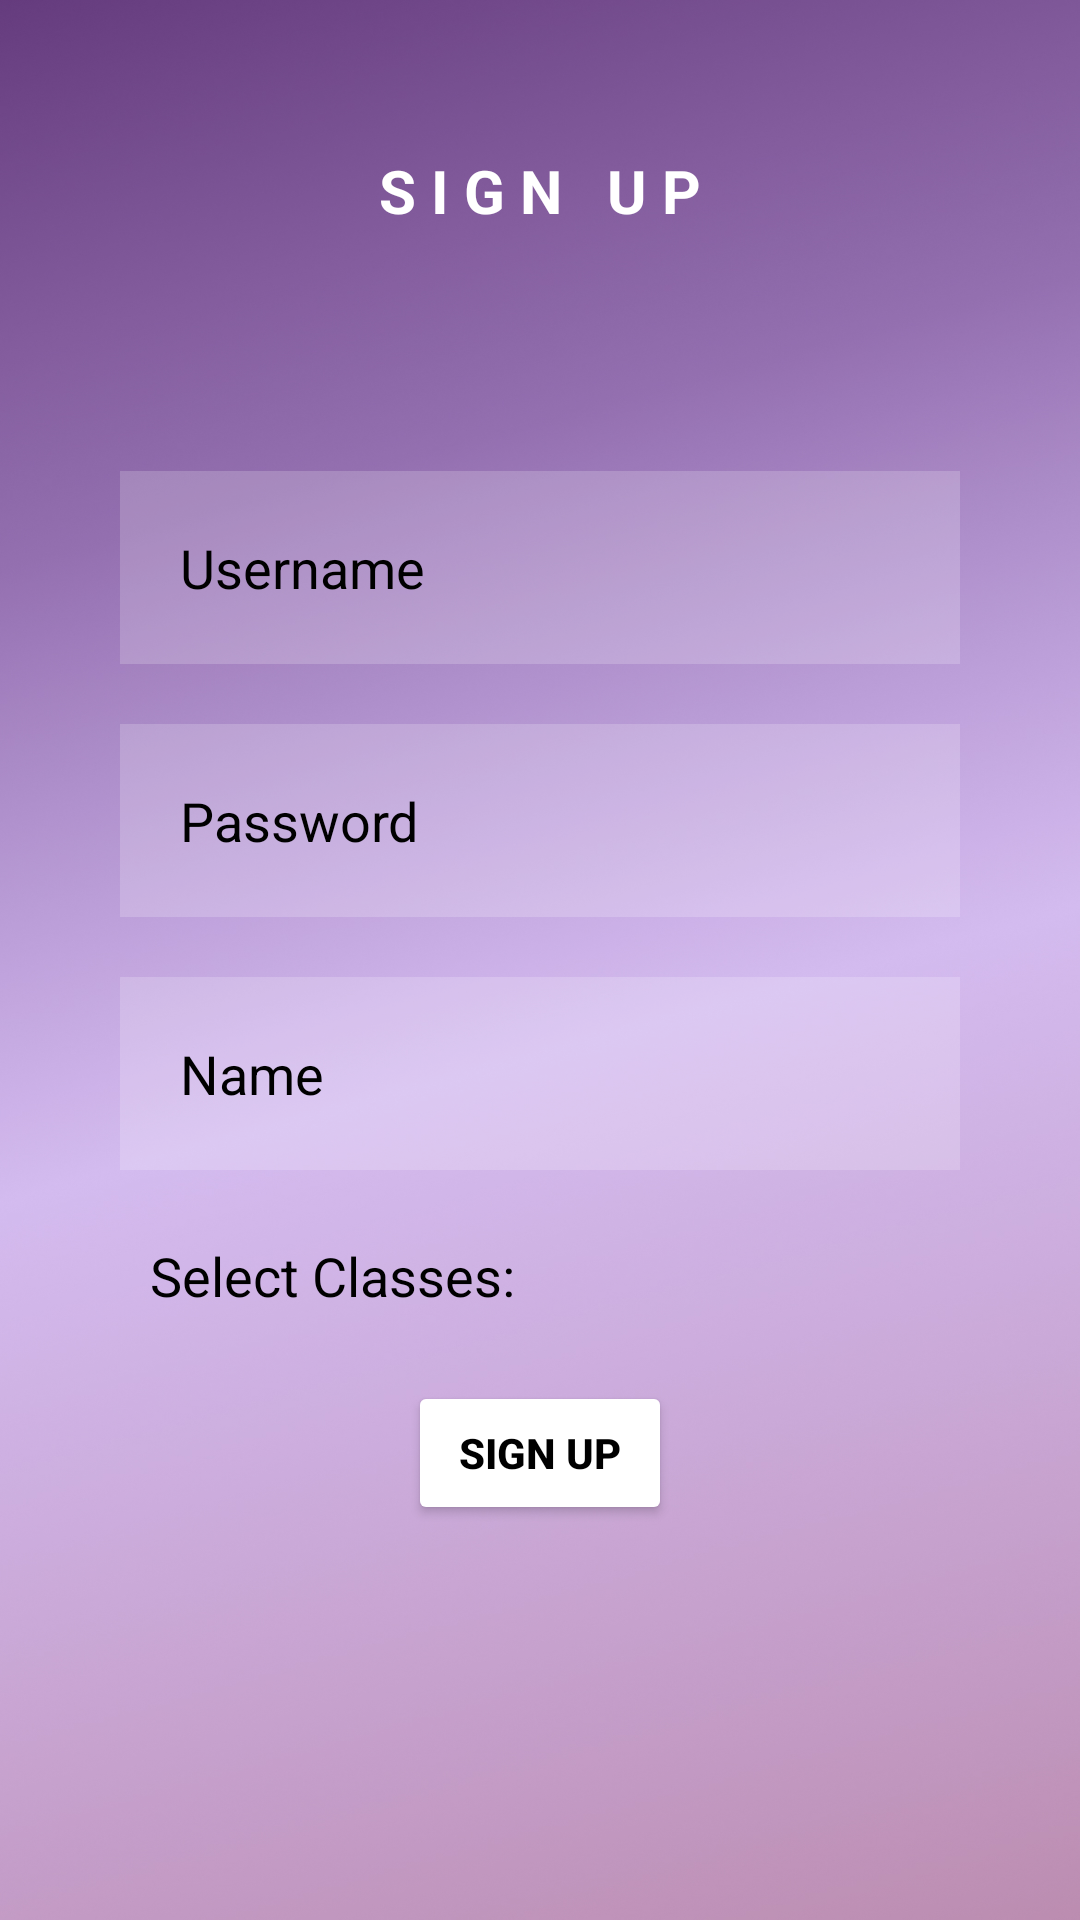

Android layout source for this screen:
<!-- AndroidManifest.xml: application theme Theme.Unisnapattend -->
<!-- res/layout/signup_lect.xml -->
<?xml version="1.0" encoding="utf-8"?>
<RelativeLayout xmlns:android="http://schemas.android.com/apk/res/android"
    xmlns:app="http://schemas.android.com/apk/res-auto"
    xmlns:tools="http://schemas.android.com/tools"
    android:layout_width="match_parent"
    android:layout_height="wrap_content"
    android:background="@drawable/bg"
    tools:context=".MainActivity">

    <TextView
        android:id="@+id/signin"
        android:layout_width="match_parent"
        android:layout_height="wrap_content"
        android:layout_marginStart="50dp"
        android:layout_marginTop="50dp"
        android:layout_marginEnd="50dp"
        android:layout_marginBottom="50dp"
        android:gravity="center"
        android:text="S I G N   U P"
        android:textColor="@color/white"
        android:textSize="20dp"
        android:textStyle="bold" />

    <EditText
        android:id="@+id/txtusername"
        android:layout_width="match_parent"
        android:layout_height="wrap_content"
        android:layout_below="@+id/signin"
        android:layout_marginStart="40dp"
        android:layout_marginTop="30dp"
        android:layout_marginEnd="40dp"
        android:layout_marginBottom="10dp"
        android:background="#30ffffff"
        android:hint="Username"
        android:padding="20dp"
        android:textColorHint="@color/black" />

    <EditText
        android:id="@+id/txtpw"
        android:layout_width="match_parent"
        android:layout_height="wrap_content"
        android:layout_below="@+id/txtusername"
        android:layout_marginStart="40dp"
        android:layout_marginTop="10dp"
        android:layout_marginEnd="40dp"
        android:layout_marginBottom="10dp"
        android:background="#30ffffff"
        android:hint="Password"
        android:inputType="textPassword"
        android:padding="20dp"
        android:textColor="@color/white"
        android:textColorHint="@color/black" />

    <EditText
        android:id="@+id/txtname"
        android:layout_width="match_parent"
        android:layout_height="wrap_content"
        android:layout_below="@+id/txtpw"
        android:layout_marginStart="40dp"
        android:layout_marginTop="10dp"
        android:layout_marginEnd="40dp"
        android:layout_marginBottom="10dp"
        android:background="#30ffffff"
        android:hint="Name"
        android:padding="20dp"
        android:textColorHint="@color/black" />















        <TextView
            android:id="@+id/txt_selectclass"
            android:layout_width="wrap_content"
            android:layout_height="wrap_content"
            android:layout_below="@id/txtname"
            android:layout_marginLeft="40dp"
            android:layout_marginTop="3dp"
            android:padding="10dp"
            android:textSize="18sp"
            android:text="Select Classes: "
            android:textColor="@color/black"
            />

        <LinearLayout
            android:id="@+id/classCheckboxContainer"
            android:layout_width="match_parent"
            android:layout_height="wrap_content"
            android:layout_below="@+id/txt_selectclass"
            android:layout_marginStart="40dp"
            android:layout_marginTop="2dp"
            android:layout_marginEnd="40dp"
            android:layout_marginBottom="10dp"
            android:orientation="vertical">
        </LinearLayout>


    <Button
        android:id="@+id/reg_button"
        android:layout_width="wrap_content"
        android:layout_height="wrap_content"
        android:layout_below="@+id/classCheckboxContainer"
        android:layout_centerHorizontal="true"
        android:layout_marginTop="1dp"
        android:backgroundTint="@color/white"
        android:text="Sign Up"
        android:textColor="@color/black"
        android:textStyle="bold" />

</RelativeLayout>
<!-- resources referenced by this layout -->
<resources>
  <color name="black">#FF000000</color>
  <color name="white">#FFFFFFFF</color>
  <!-- drawable bg: jpg bitmap (drawable-v24, 711781 bytes) -->
  <style name="Theme.Unisnapattend" parent="Theme.MaterialComponents.DayNight.NoActionBar">
          
          <item name="colorPrimary">@color/purple_500</item>
          <item name="colorPrimaryVariant">@color/purple_700</item>
          <item name="colorOnPrimary">@color/white</item>
          
          <item name="colorSecondary">@color/teal_200</item>
          <item name="colorSecondaryVariant">@color/teal_700</item>
          <item name="colorOnSecondary">@color/black</item>
          
          <item name="android:statusBarColor" tools:targetApi="l">?attr/colorPrimaryVariant</item>
          
      </style>
  <color name="purple_500">#FF6200EE</color>
  <color name="purple_700">#FF3700B3</color>
  <color name="teal_200">#FF03DAC5</color>
  <color name="teal_700">#FF018786</color>
</resources>
